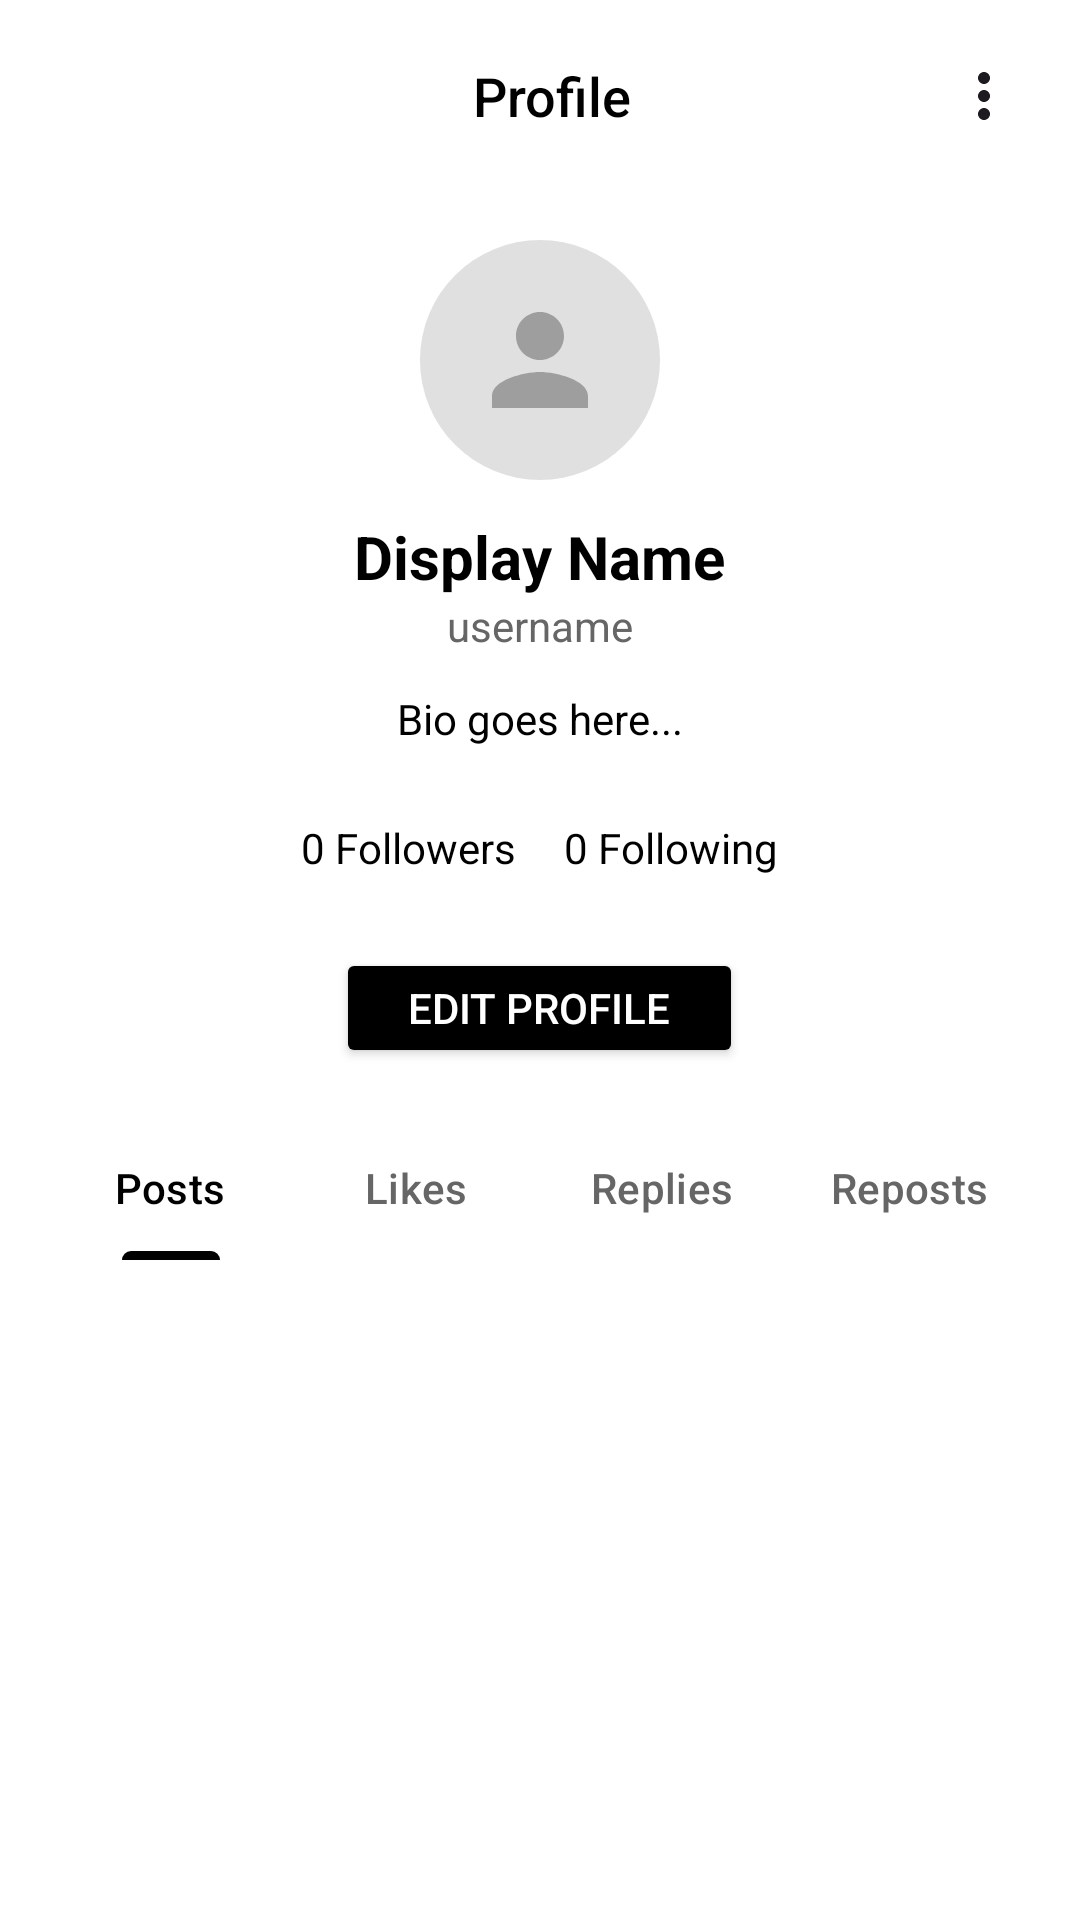

Produce the Android XML layout that renders to this screen, including the resource entries it uses.
<!-- AndroidManifest.xml: application theme Theme.Twist -->
<!-- res/layout/activity_profile.xml -->
<?xml version="1.0" encoding="utf-8"?>
<LinearLayout xmlns:android="http://schemas.android.com/apk/res/android"
    xmlns:app="http://schemas.android.com/apk/res-auto"
    android:layout_width="match_parent"
    android:layout_height="match_parent"
    android:orientation="vertical"
    android:background="#FFFFFF">

    <androidx.appcompat.widget.Toolbar
        android:id="@+id/toolbar_profile"
        android:layout_width="match_parent"
        android:layout_height="?attr/actionBarSize"
        android:background="#FFFFFF"
        android:elevation="4dp">

        <LinearLayout
            android:layout_width="match_parent"
            android:layout_height="match_parent"
            android:orientation="horizontal"
            android:gravity="center_vertical">

            <ImageButton
                android:id="@+id/back_button"
                android:layout_width="48dp"
                android:layout_height="48dp"
                android:src="@drawable/arrow_back"
                android:background="?attr/selectableItemBackgroundBorderless"
                android:contentDescription="Back"
                android:layout_marginStart="0dp" />

            <TextView
                android:layout_width="0dp"
                android:layout_height="wrap_content"
                android:layout_weight="1"
                android:fontFamily="sans-serif-medium"
                android:gravity="center"
                android:text="Profile"
                android:textColor="#000000"
                android:textSize="18sp" />

            <ImageButton
                android:id="@+id/menu_button"
                android:layout_width="48dp"
                android:layout_height="48dp"
                android:src="@drawable/ic_more"
                android:background="?attr/selectableItemBackgroundBorderless"
                android:contentDescription="Settings Menu"
                android:layout_marginEnd="8dp" />

        </LinearLayout>

    </androidx.appcompat.widget.Toolbar>

    <ScrollView
        android:layout_width="match_parent"
        android:layout_height="wrap_content">

        <LinearLayout
            android:layout_width="match_parent"
            android:layout_height="wrap_content"
            android:orientation="vertical"
            android:padding="16dp">

            <ImageView
                android:id="@+id/profile_image"
                android:layout_width="80dp"
                android:layout_height="80dp"
                android:src="@drawable/circular_profile_background"
                android:scaleType="centerCrop"
                android:layout_gravity="center"
                android:contentDescription="Profile Picture" />

            <TextView
                android:id="@+id/display_name"
                android:layout_width="wrap_content"
                android:layout_height="wrap_content"
                android:text="Display Name"
                android:textSize="20sp"
                android:textStyle="bold"
                android:textColor="#000000"
                android:layout_gravity="center"
                android:layout_marginTop="12dp" />

            <TextView
                android:id="@+id/username"
                android:layout_width="wrap_content"
                android:layout_height="wrap_content"
                android:text="@string/username_placeholder"
                android:textSize="14sp"
                android:textColor="#666666"
                android:layout_gravity="center" />

            <TextView
                android:id="@+id/bio"
                android:layout_width="wrap_content"
                android:layout_height="wrap_content"
                android:text="Bio goes here..."
                android:textSize="14sp"
                android:textColor="#000000"
                android:layout_marginTop="12dp"
                android:layout_gravity="center"
                android:maxLines="3"
                android:ellipsize="end" />

            <LinearLayout
                android:layout_width="wrap_content"
                android:layout_height="wrap_content"
                android:orientation="horizontal"
                android:layout_gravity="center"
                android:layout_marginTop="16dp">

                <TextView
                    android:id="@+id/followers_count"
                    android:layout_width="wrap_content"
                    android:layout_height="wrap_content"
                    android:text="0 Followers"
                    android:textSize="14sp"
                    android:textColor="#000000"
                    android:padding="8dp" />

                <TextView
                    android:id="@+id/following_count"
                    android:layout_width="wrap_content"
                    android:layout_height="wrap_content"
                    android:text="0 Following"
                    android:textSize="14sp"
                    android:textColor="#000000"
                    android:padding="8dp" />
            </LinearLayout>

            <Button
                android:id="@+id/edit_profile_button"
                android:layout_width="wrap_content"
                android:layout_height="wrap_content"
                android:text="Edit Profile"
                android:textSize="14sp"
                android:backgroundTint="#000000"
                android:textColor="#FFFFFF"
                android:layout_gravity="center"
                android:layout_marginTop="16dp"
                android:paddingStart="24dp"
                android:paddingEnd="24dp"
                android:paddingTop="8dp"
                android:paddingBottom="8dp"
                android:minHeight="40dp" />

            <com.google.android.material.tabs.TabLayout
                android:id="@+id/tab_layout"
                android:layout_width="match_parent"
                android:layout_height="wrap_content"
                android:background="#FFFFFF"
                app:tabIndicatorColor="#000000"
                app:tabSelectedTextColor="#000000"
                app:tabTextColor="#666666"
                android:layout_marginTop="16dp">

                <com.google.android.material.tabs.TabItem
                    android:layout_width="wrap_content"
                    android:layout_height="wrap_content"
                    android:text="Posts" />

                <com.google.android.material.tabs.TabItem
                    android:layout_width="wrap_content"
                    android:layout_height="wrap_content"
                    android:text="Likes" />

                <com.google.android.material.tabs.TabItem
                    android:layout_width="wrap_content"
                    android:layout_height="wrap_content"
                    android:text="Replies" />

                <com.google.android.material.tabs.TabItem
                    android:layout_width="wrap_content"
                    android:layout_height="wrap_content"
                    android:text="Reposts" />
            </com.google.android.material.tabs.TabLayout>

            <androidx.viewpager2.widget.ViewPager2
                android:id="@+id/view_pager"
                android:layout_width="match_parent"
                android:layout_height="wrap_content"
                android:layout_weight="1" />

        </LinearLayout>

    </ScrollView>

</LinearLayout>
<!-- resources referenced by this layout -->
<resources>
  <!-- drawable circular_profile_background (drawable) -->
  <?xml version="1.0" encoding="utf-8"?>
  <layer-list xmlns:android="http://schemas.android.com/apk/res/android">
      
      <item>
          <shape android:shape="oval">
              <solid android:color="#E0E0E0" />
              <size
                  android:width="40dp"
                  android:height="40dp" />
          </shape>
      </item>
  
      
      <item
          android:left="8dp"
          android:right="8dp"
          android:top="8dp"
          android:bottom="8dp">
          <vector
              android:width="24dp"
              android:height="24dp"
              android:viewportWidth="24"
              android:viewportHeight="24">
              <path
                  android:fillColor="#9E9E9E"
                  android:pathData="M12,12c2.21,0 4,-1.79 4,-4s-1.79,-4 -4,-4 -4,1.79 -4,4 1.79,4 4,4zM12,14c-2.67,0 -8,1.34 -8,4v2h16v-2c0,-2.66 -5.33,-4 -8,-4z" />
          </vector>
      </item>
  </layer-list>
  <!-- drawable ic_more (drawable) -->
  <?xml version="1.0" encoding="utf-8"?>
  <vector xmlns:android="http://schemas.android.com/apk/res/android"
      android:width="24dp"
      android:height="24dp"
      android:viewportWidth="24"
      android:viewportHeight="24"
      android:tint="?attr/colorOnSurface">
  
      <path
          android:fillColor="@android:color/white"
          android:pathData="M12,8c1.1,0 2,-0.9 2,-2s-0.9,-2 -2,-2 -2,0.9 -2,2 0.9,2 2,2zM12,10c-1.1,0 -2,0.9 -2,2s0.9,2 2,2 2,-0.9 2,-2 -0.9,-2 -2,-2zM12,16c-1.1,0 -2,0.9 -2,2s0.9,2 2,2 2,-0.9 2,-2 -0.9,-2 -2,-2z"/>
  </vector>
  <string name="username_placeholder">username</string>
  <style name="Theme.Twist" parent="Base.Theme.Twist" />
  <style name="Base.Theme.Twist" parent="Theme.Material3.DayNight.NoActionBar">
          
          
      </style>
</resources>
